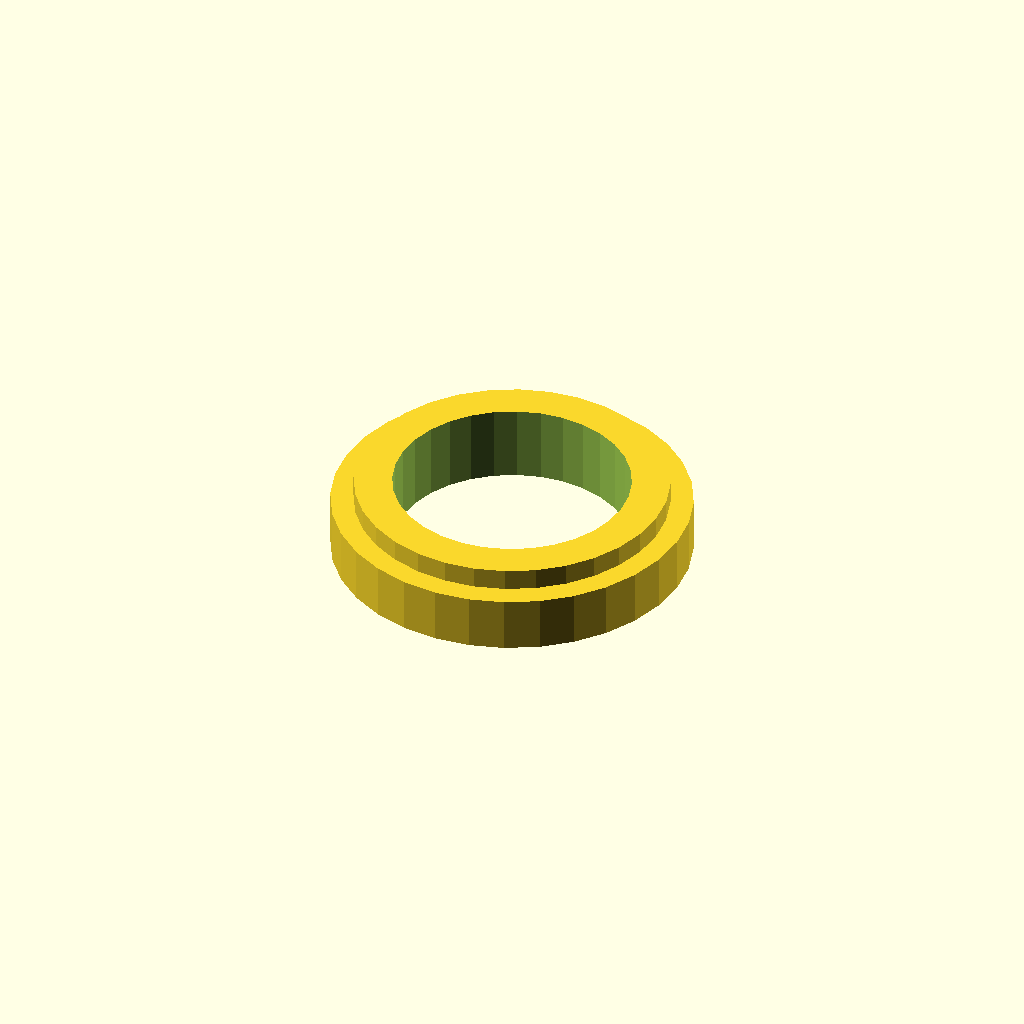
Cell 1: the model at its default parameters.
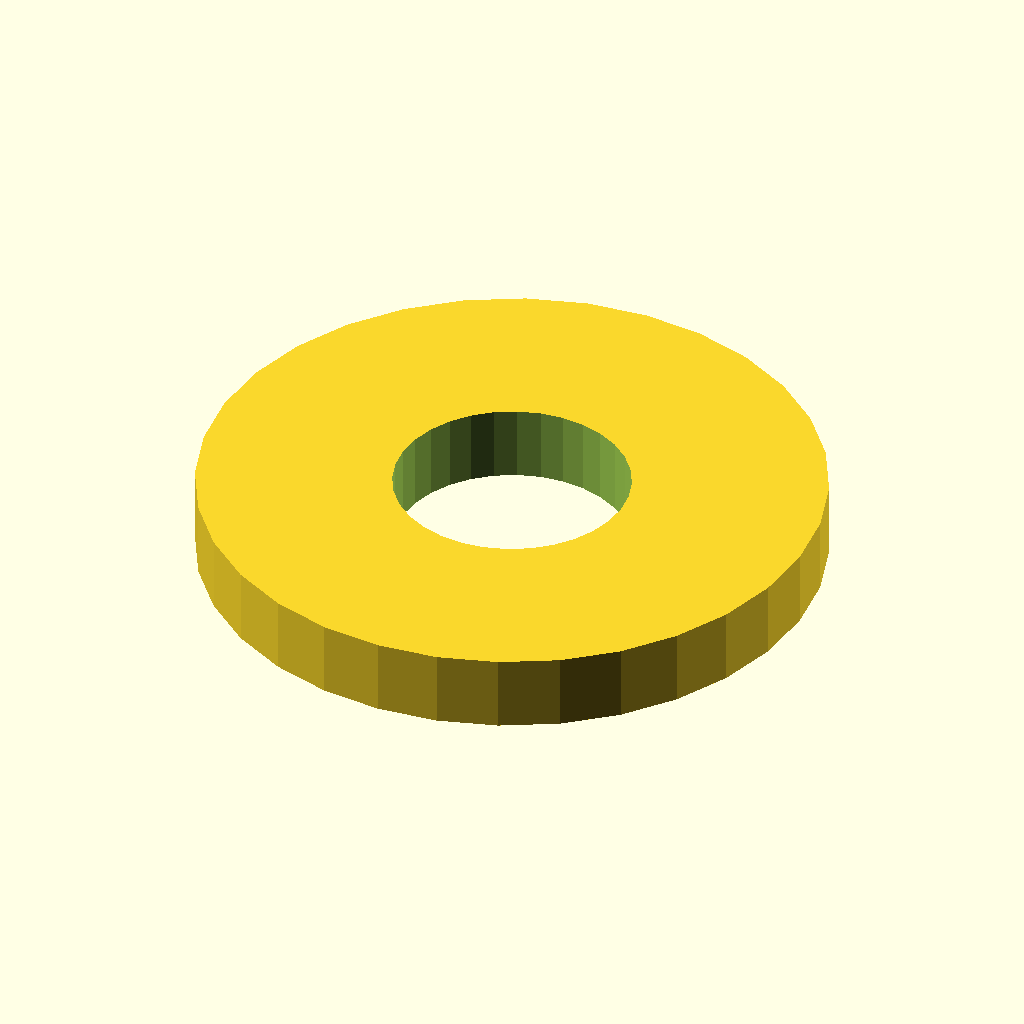
Cell 2: tube_d = 41 (everything else at default).
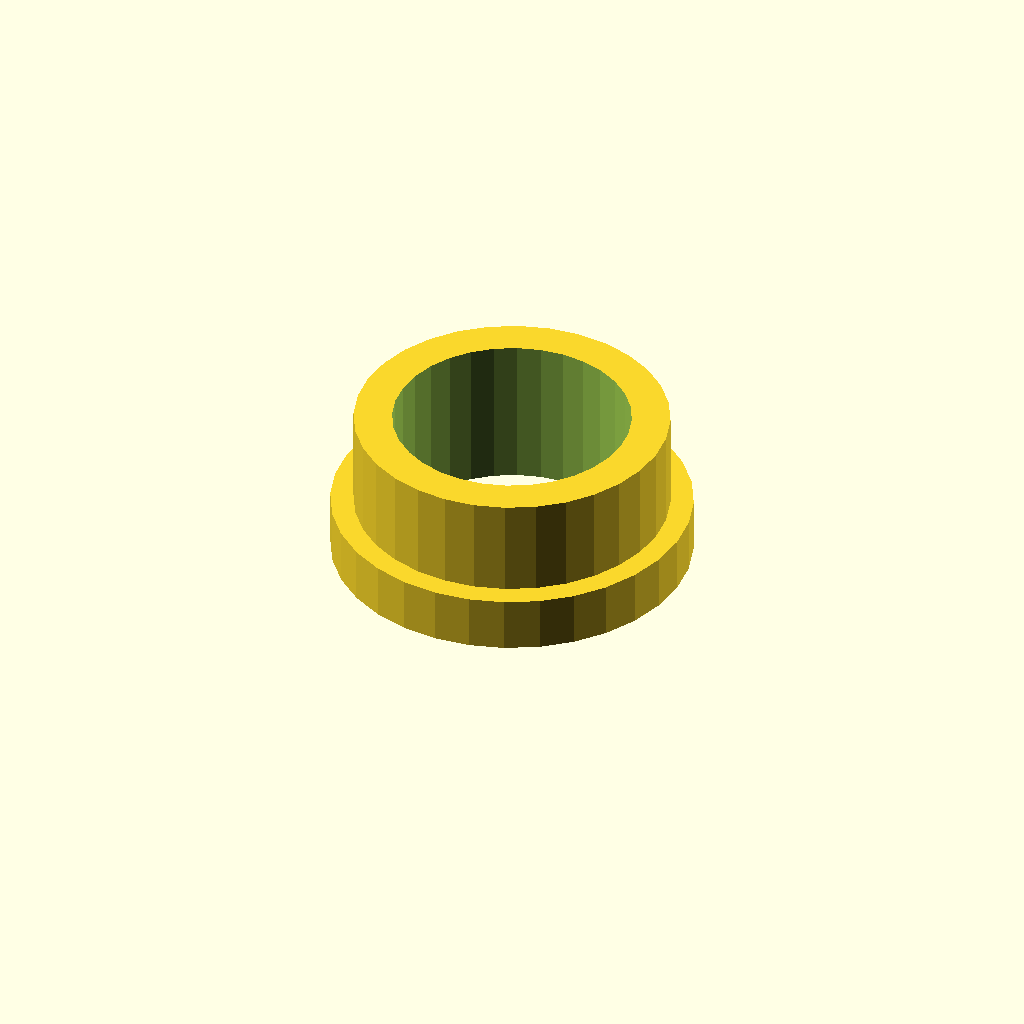
Cell 3: tube_l = 10 (everything else at default).
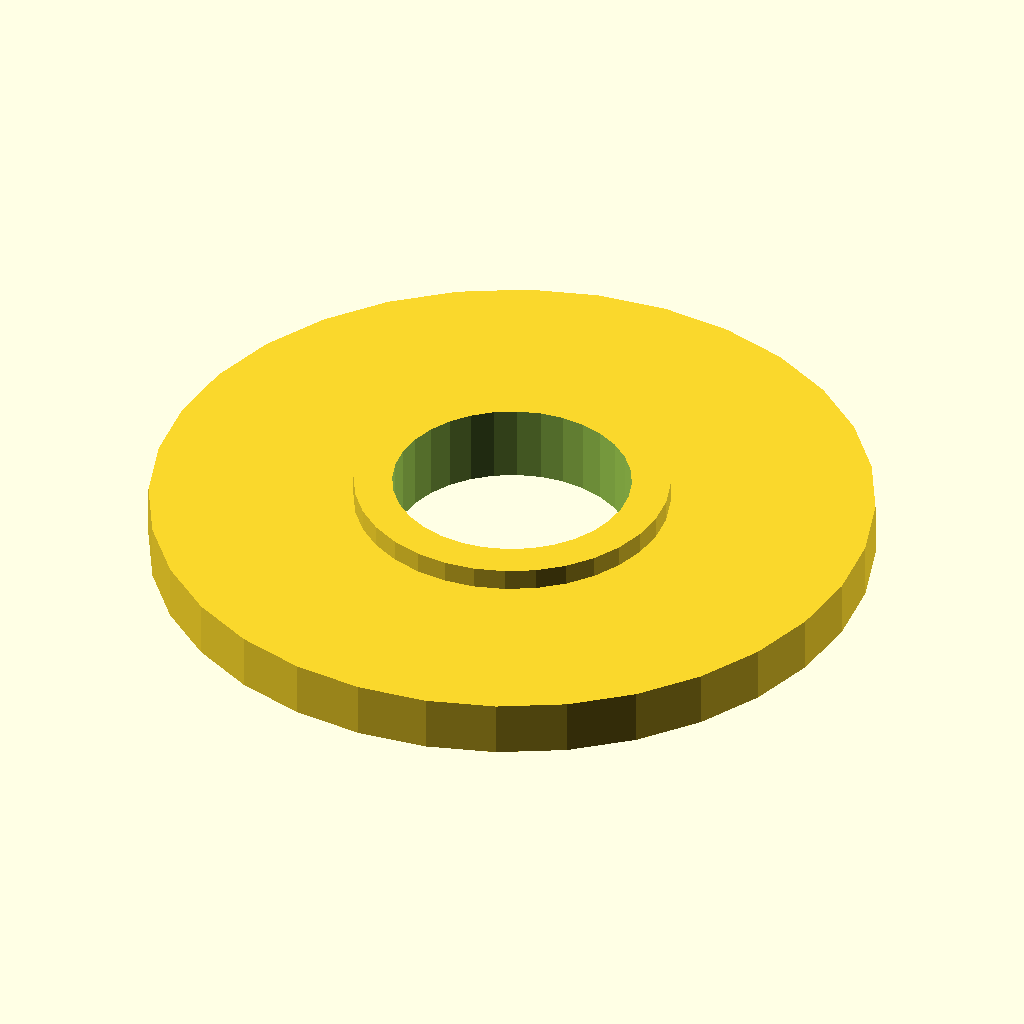
Cell 4: flange_d = 47 (everything else at default).
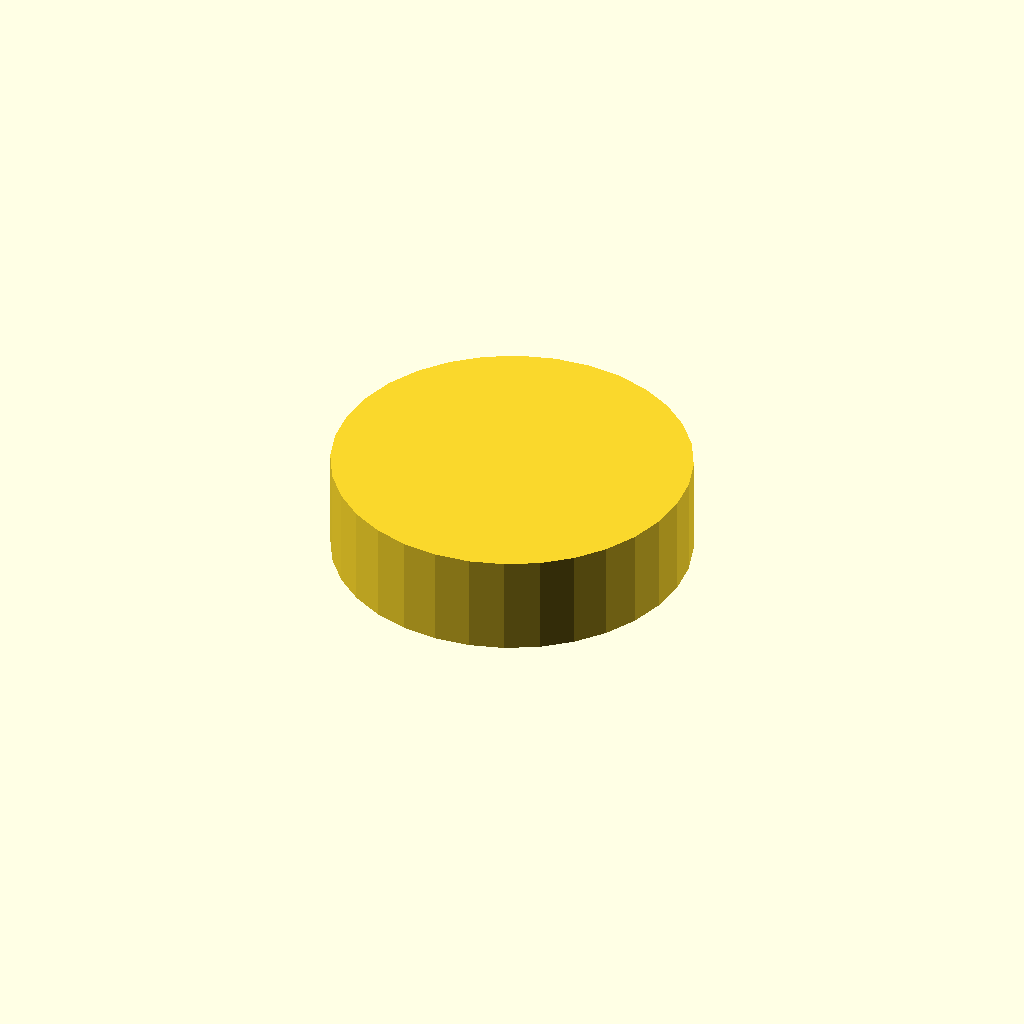
Cell 5 — flange_t set to 6, the other parameters unchanged.
One fixed orthographic camera (rotation 55°, 0°, 25°; colour scheme Cornfield) for every cell.
OpenSCAD source file optional_data/data/gen2/spacers/part_0010.scad:
$fn = 32;

// ----------------------------------------------------------------------
// Spacer sleeve: 20.5 / 15.5 x 5 mm
// ----------------------------------------------------------------------

// --- parameters (mm) ---
tube_d = 20.5;            // outside diameter
bore_d = 15.5;            // shaft bore
tube_l = 5;               // sleeve length
flange_d = 23.5;          // collar diameter
flange_t = 3;             // collar thickness

module sleeve() {
  cylinder(h = tube_l, d = tube_d);
  cylinder(h = flange_t + 0.6, d = flange_d);
}

difference() {
  sleeve();
  translate([0, 0, -1]) cylinder(h = tube_l + 2, d = bore_d);
}
Customizer parameters (derived from the source; name, type, default, range or options):
tube_d: number, default 20.5
bore_d: number, default 15.5
tube_l: number, default 5
flange_d: number, default 23.5
flange_t: number, default 3
